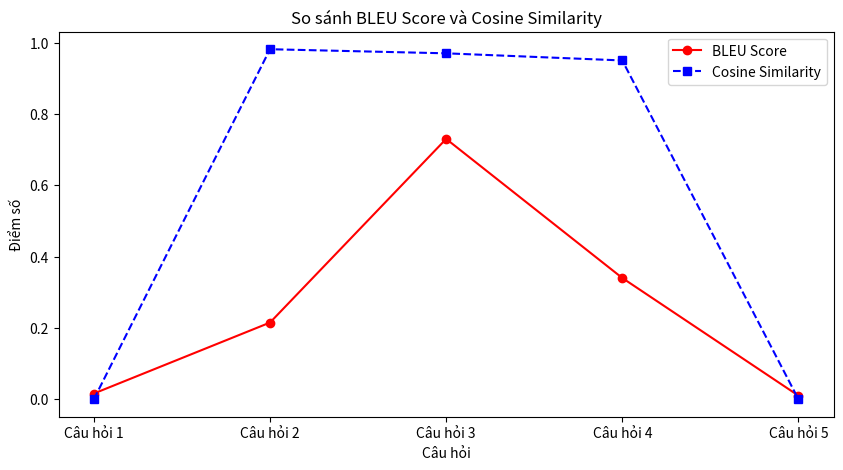

This chart was generated by the following Python code:
import matplotlib.pyplot as plt


questions = ["Câu hỏi 1", "Câu hỏi 2", "Câu hỏi 3", "Câu hỏi 4", "Câu hỏi 5"]
bleu_scores = [0.0160, 0.2150, 0.7300, 0.3400, 0.0100]
cosine_similarities = [0.0000, 0.9815, 0.9700, 0.9500, 0.0000]

plt.figure(figsize=(10, 5))
plt.plot(questions, bleu_scores, marker="o", linestyle="-", color="red", label="BLEU Score")
plt.plot(questions, cosine_similarities, marker="s", linestyle="--", color="blue", label="Cosine Similarity")
plt.xlabel("Câu hỏi")
plt.ylabel("Điểm số")
plt.title("So sánh BLEU Score và Cosine Similarity")
plt.legend()
plt.show()
